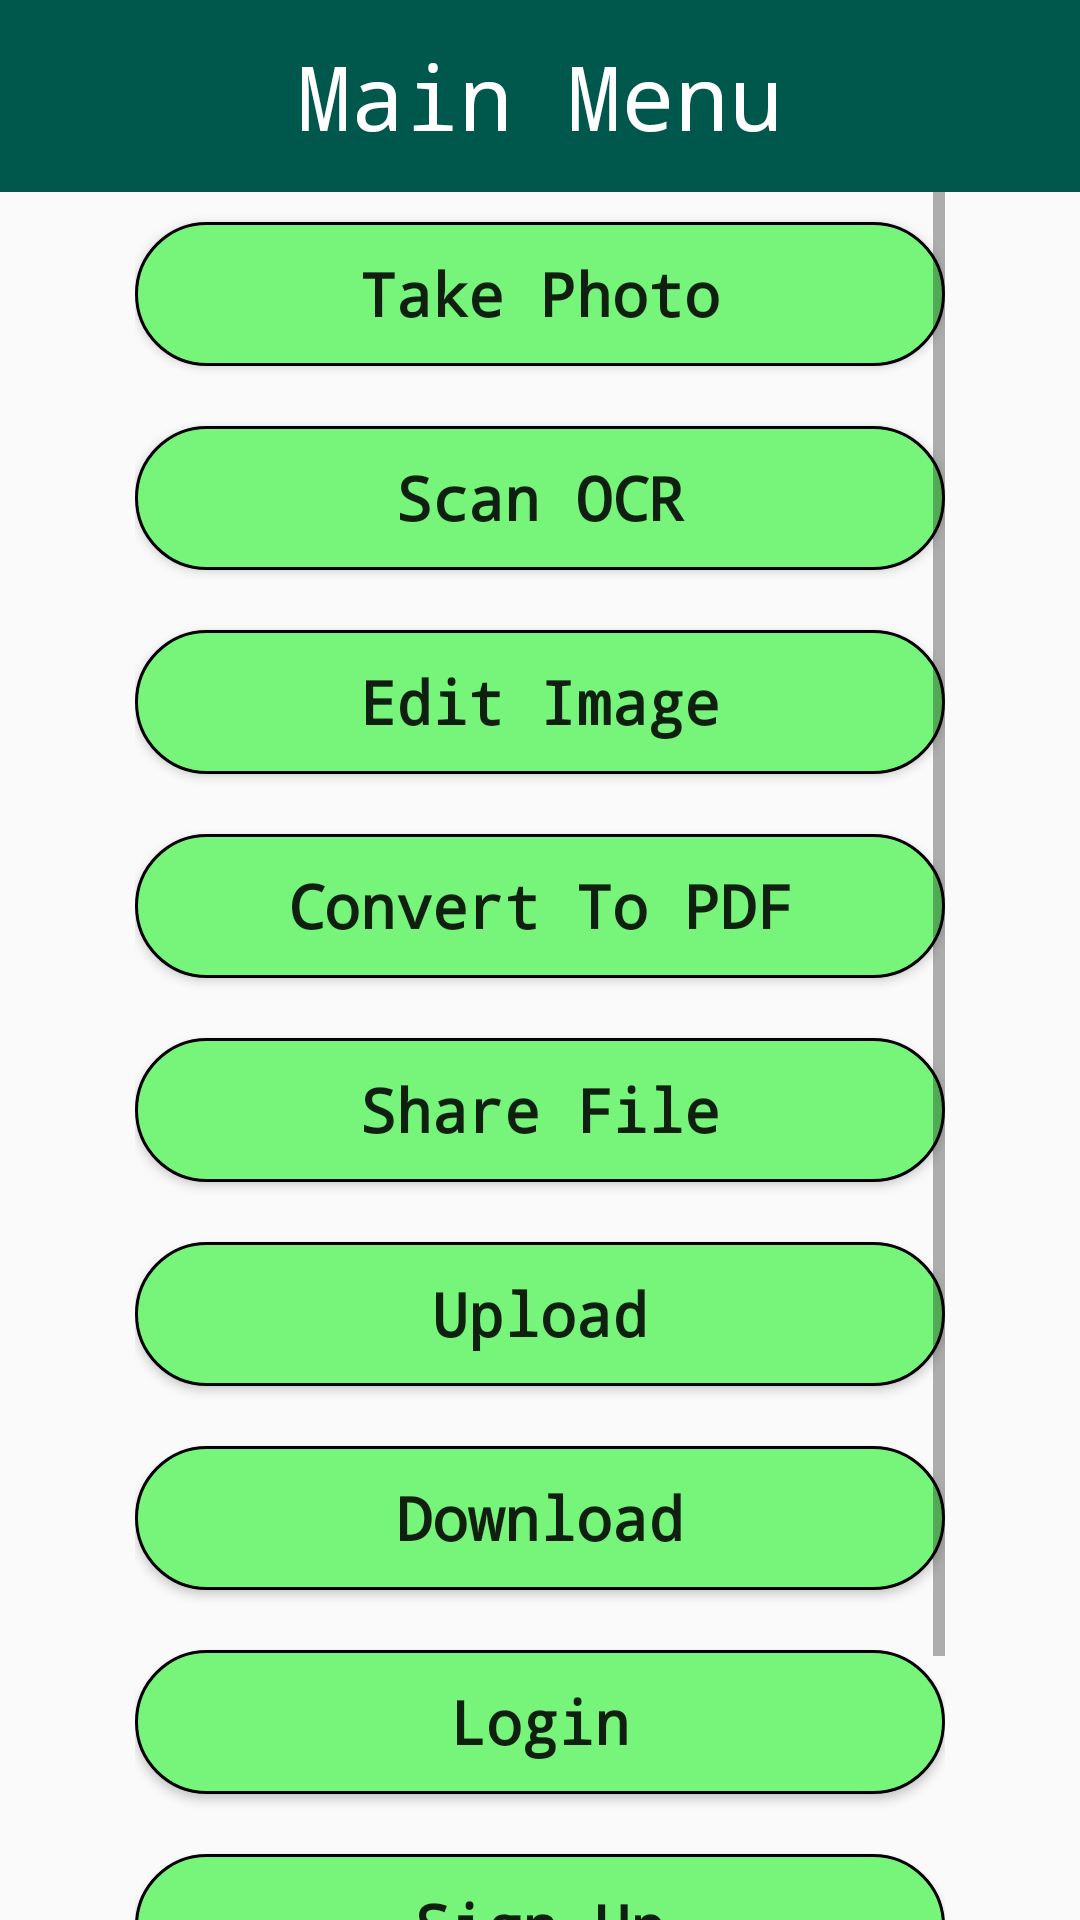

Android layout source for this screen:
<!-- AndroidManifest.xml: application theme AppTheme -->
<!-- res/layout/main_menu_layout.xml -->
<?xml version="1.0" encoding="utf-8"?>
<LinearLayout xmlns:android="http://schemas.android.com/apk/res/android"
    android:layout_width="match_parent"
    android:layout_height="match_parent"
    android:orientation="vertical"
    android:weightSum="10">

    <LinearLayout
        android:layout_width="match_parent"
        android:layout_height="0dp"
        android:layout_gravity="center"
        android:layout_weight="1"
        android:background="@color/colorPrimaryDark"
        android:gravity="center">

        <TextView
            android:layout_width="match_parent"
            android:layout_height="wrap_content"
            android:fontFamily="monospace"
            android:text="Main Menu"
            android:textAlignment="center"
            android:textAllCaps="false"
            android:textColor="#fff"
            android:textSize="30sp" />
    </LinearLayout>

    <LinearLayout
        android:layout_width="match_parent"
        android:layout_height="0dp"
        android:layout_weight="9">

        <LinearLayout
            android:layout_width="0dp"
            android:layout_height="match_parent"
            android:layout_weight="0.5" />

        <ScrollView
            android:layout_width="0dp"
            android:layout_height="match_parent"
            android:layout_weight="3"
            >

        <LinearLayout
            android:layout_width="match_parent"
            android:layout_height="match_parent"
            android:orientation="vertical">

                <Button
                    android:id="@+id/buttonTakePhoto"
                    android:layout_width="match_parent"
                    android:layout_height="wrap_content"
                    android:layout_marginVertical="10dp"
                    android:background="@drawable/custom_button_1"
                    android:text="Take Photo"
                    android:textAllCaps="false"
                    android:textSize="20sp"
                    android:textStyle="bold"
                    android:typeface="monospace"

                    />

                <Button
                    android:id="@+id/buttonScan"
                    android:layout_width="match_parent"
                    android:layout_height="wrap_content"
                    android:layout_marginVertical="10dp"
                    android:background="@drawable/custom_button_1"
                    android:text="Scan OCR"
                    android:textAllCaps="false"
                    android:textSize="20sp"
                    android:textStyle="bold"
                    android:typeface="monospace" />

                <Button
                    android:id="@+id/buttonEdit"
                    android:layout_width="match_parent"
                    android:layout_height="wrap_content"
                    android:layout_marginVertical="10dp"
                    android:background="@drawable/custom_button_1"
                    android:text="Edit Image"
                    android:textAllCaps="false"
                    android:textSize="20sp"
                    android:textStyle="bold"
                    android:typeface="monospace" />

                <Button
                    android:id="@+id/buttonConvert"
                    android:layout_width="match_parent"
                    android:layout_height="wrap_content"
                    android:layout_marginVertical="10dp"
                    android:background="@drawable/custom_button_1"
                    android:text="Convert To PDF"
                    android:textAllCaps="false"
                    android:textSize="20sp"
                    android:textStyle="bold"
                    android:typeface="monospace" />

                <Button
                    android:id="@+id/buttonShare"
                    android:layout_width="match_parent"
                    android:layout_height="wrap_content"
                    android:layout_marginVertical="10dp"
                    android:background="@drawable/custom_button_1"
                    android:text="Share File"
                    android:textAllCaps="false"
                    android:textSize="20sp"
                    android:textStyle="bold"
                    android:typeface="monospace" />

                <Button
                    android:id="@+id/buttonUpload"
                    android:layout_width="match_parent"
                    android:layout_height="wrap_content"
                    android:layout_marginVertical="10dp"
                    android:background="@drawable/custom_button_1"
                    android:text="Upload"
                    android:textAllCaps="false"
                    android:textSize="20sp"
                    android:textStyle="bold"
                    android:typeface="monospace" />

                <Button
                    android:id="@+id/buttonDownload"
                    android:layout_width="match_parent"
                    android:layout_height="wrap_content"
                    android:layout_marginVertical="10dp"
                    android:background="@drawable/custom_button_1"
                    android:text="Download"
                    android:textAllCaps="false"
                    android:textSize="20sp"
                    android:textStyle="bold"
                    android:typeface="monospace" />

            <Button
                android:id="@+id/buttonLogin"
                android:layout_width="match_parent"
                android:layout_height="wrap_content"
                android:layout_marginVertical="10dp"
                android:background="@drawable/custom_button_1"
                android:text="Login"
                android:textAllCaps="false"
                android:textSize="20sp"
                android:textStyle="bold"
                android:typeface="monospace" />

            <Button
                android:id="@+id/buttonSignUp"
                android:layout_width="match_parent"
                android:layout_height="wrap_content"
                android:background="@drawable/custom_button_1"
                android:layout_marginVertical="10dp"
                android:text="Sign Up"
                android:textAllCaps="false"
                android:textSize="20sp"
                android:typeface="monospace"
                android:textStyle="bold"
                />


            <Button
                android:id="@+id/buttonLogout"
                android:layout_width="match_parent"
                android:layout_height="wrap_content"
                android:background="@drawable/custom_button_1"
                android:layout_marginVertical="10dp"
                android:text="Log Out"
                android:textAllCaps="false"
                android:textSize="20sp"
                android:typeface="monospace"
                android:textStyle="bold"
                />



        </LinearLayout>

        </ScrollView>

        <LinearLayout
            android:layout_width="0dp"
            android:layout_height="match_parent"
            android:layout_weight="0.5" />
    </LinearLayout>
</LinearLayout>
<!-- resources referenced by this layout -->
<resources>
  <color name="colorPrimaryDark">#00574B</color>
  <!-- drawable custom_button_1 (drawable) -->
  <?xml version="1.0" encoding="utf-8"?>
  <shape xmlns:android="http://schemas.android.com/apk/res/android" android:shape="rectangle">
  
      <solid android:color="#77F57B"/>
      <corners android:radius="45dp"/>
      <stroke android:color="#000000" android:width="1dp"/>
  
  </shape>
  <style name="AppTheme" parent="Theme.AppCompat.Light.NoActionBar">
          
          <item name="colorPrimary">@color/colorPrimary</item>
          <item name="colorPrimaryDark">@color/colorPrimaryDark</item>
          <item name="colorAccent">@color/colorAccent</item>
      </style>
  <color name="colorPrimary">#008577</color>
  <color name="colorAccent">#D81B60</color>
</resources>
